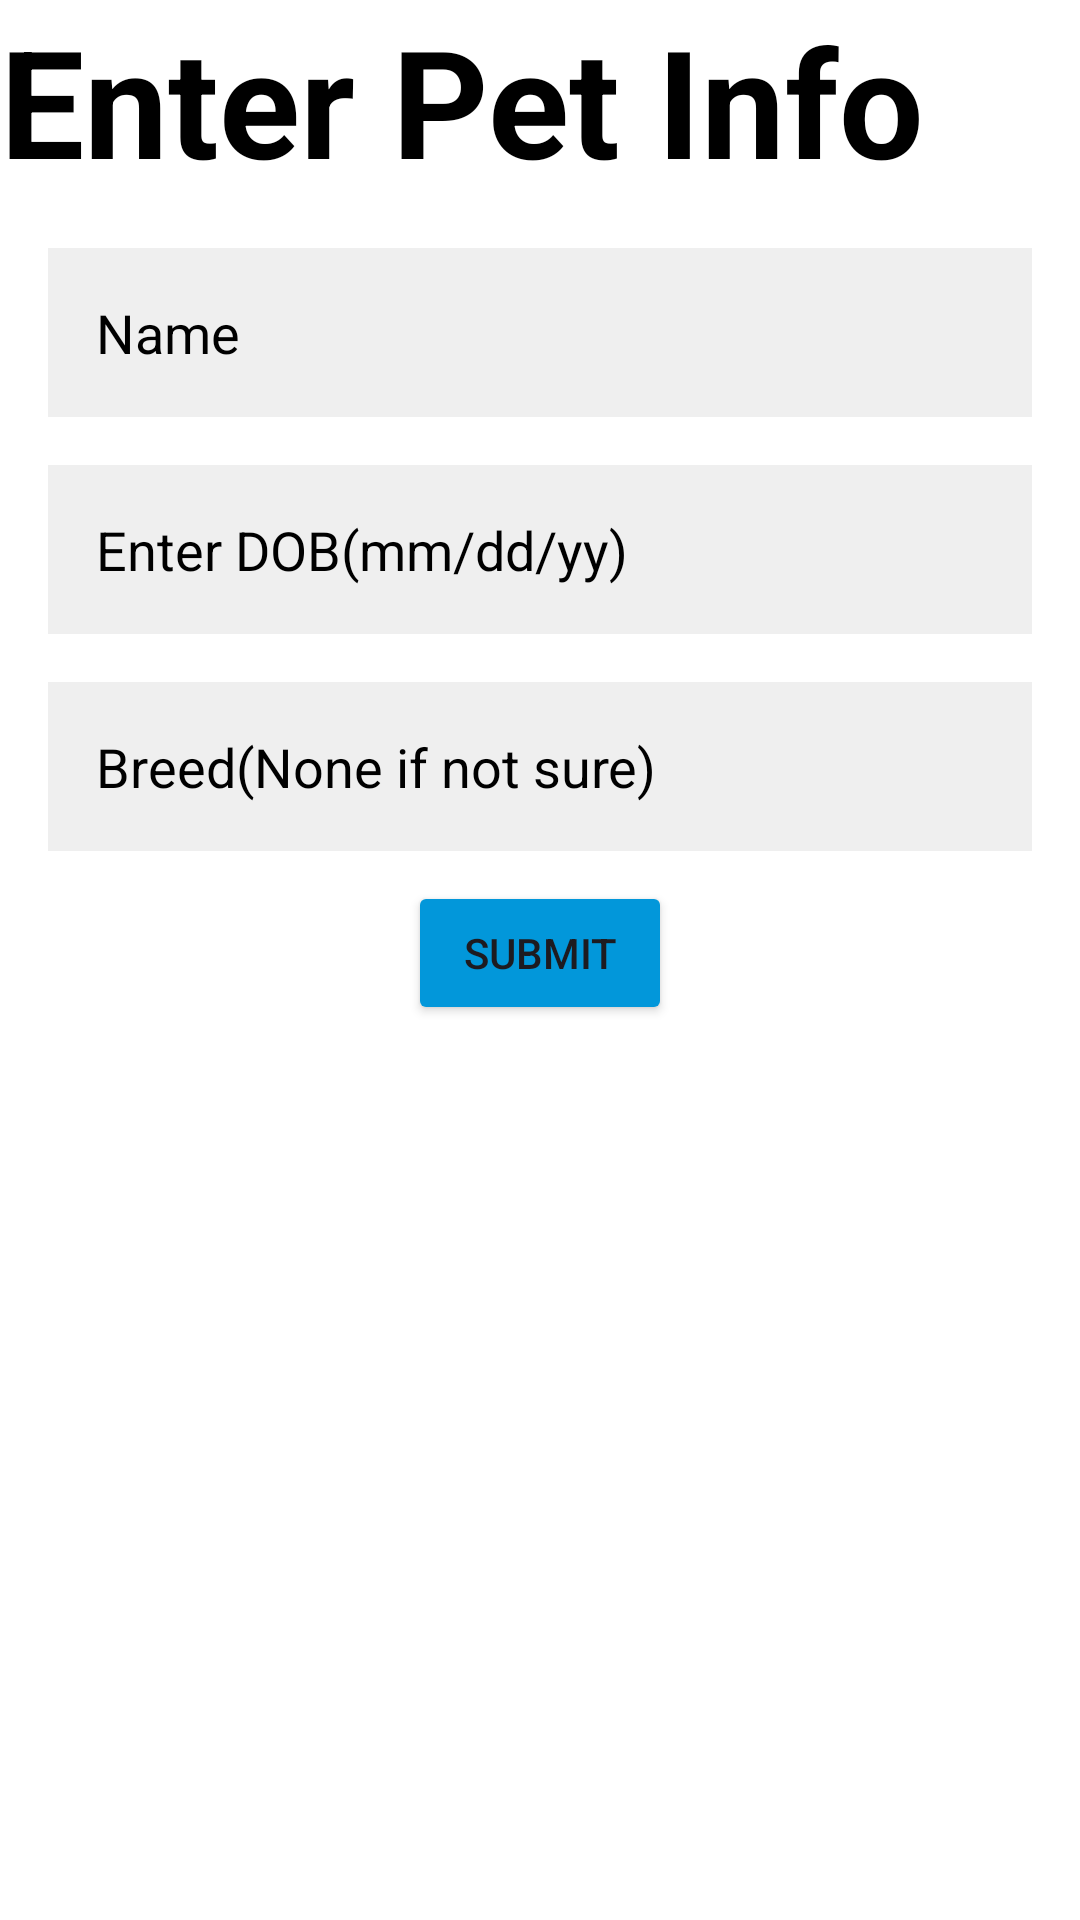

Write the Android layout XML for this screen, with the resource values it uses.
<!-- AndroidManifest.xml: application theme Theme.CyDropReminderApp -->
<!-- res/layout/activity_delete_pet.xml -->
<RelativeLayout xmlns:android="http://schemas.android.com/apk/res/android"
    xmlns:tools="http://schemas.android.com/tools"
    android:id="@+id/main"
    android:layout_width="match_parent"
    android:layout_height="match_parent"
    android:background="@color/white"
    tools:context=".DeletePetActivity">

    <TextView
        android:id="@+id/petinfo"
        android:layout_width="wrap_content"
        android:layout_height="wrap_content"
        android:text="Enter Pet Info"
        android:layout_alignParentStart="true"
        android:layout_alignParentTop="true"
        android:textColor="@color/black"
        android:layout_centerHorizontal="true"
        android:textSize="50dp"
        android:textStyle="bold" />

    <EditText
        android:id="@+id/name"
        android:layout_width="match_parent"
        android:layout_height="wrap_content"
        android:hint="Name"
        android:layout_below="@id/petinfo"
        android:layout_marginTop="16dp"
        android:layout_marginStart="16dp"
        android:layout_marginEnd="16dp"
        android:padding="16dp"
        android:background="#50cccccc"
        android:textColor="@color/black"
        android:textColorHint="@color/black" />

    <EditText
        android:id="@+id/dob"
        android:layout_width="match_parent"
        android:layout_height="wrap_content"
        android:hint="Enter DOB(mm/dd/yy)"
        android:layout_below="@id/name"
        android:layout_marginTop="16dp"
        android:layout_marginStart="16dp"
        android:layout_marginEnd="16dp"
        android:padding="16dp"
        android:background="#50cccccc"
        android:textColor="@color/black"
        android:textColorHint="@color/black" />

    <EditText
        android:id="@+id/breed"
        android:layout_width="match_parent"
        android:layout_height="wrap_content"
        android:hint="Breed(None if not sure)"
        android:layout_below="@id/dob"
        android:layout_marginTop="16dp"
        android:layout_marginStart="16dp"
        android:layout_marginEnd="16dp"
        android:padding="16dp"
        android:background="#50cccccc"
        android:textColor="@color/black"
        android:textColorHint="@color/black" />

    <Button
        android:id="@+id/submit"
        android:layout_width="wrap_content"
        android:layout_height="wrap_content"
        android:layout_below="@id/breed"
        android:text="Submit"
        android:backgroundTint="@color/blue"
        android:layout_centerHorizontal="true"
        android:layout_marginTop="10dp" />



</RelativeLayout>
<!-- resources referenced by this layout -->
<resources>
  <color name="black">#FF000000</color>
  <color name="blue">#0297DA</color>
  <color name="white">#FFFFFFFF</color>
  <style name="Theme.CyDropReminderApp" parent="Base.Theme.CyDropReminderApp" />
  <style name="Base.Theme.CyDropReminderApp" parent="Theme.Material3.DayNight.NoActionBar">
          
          
      </style>
</resources>
